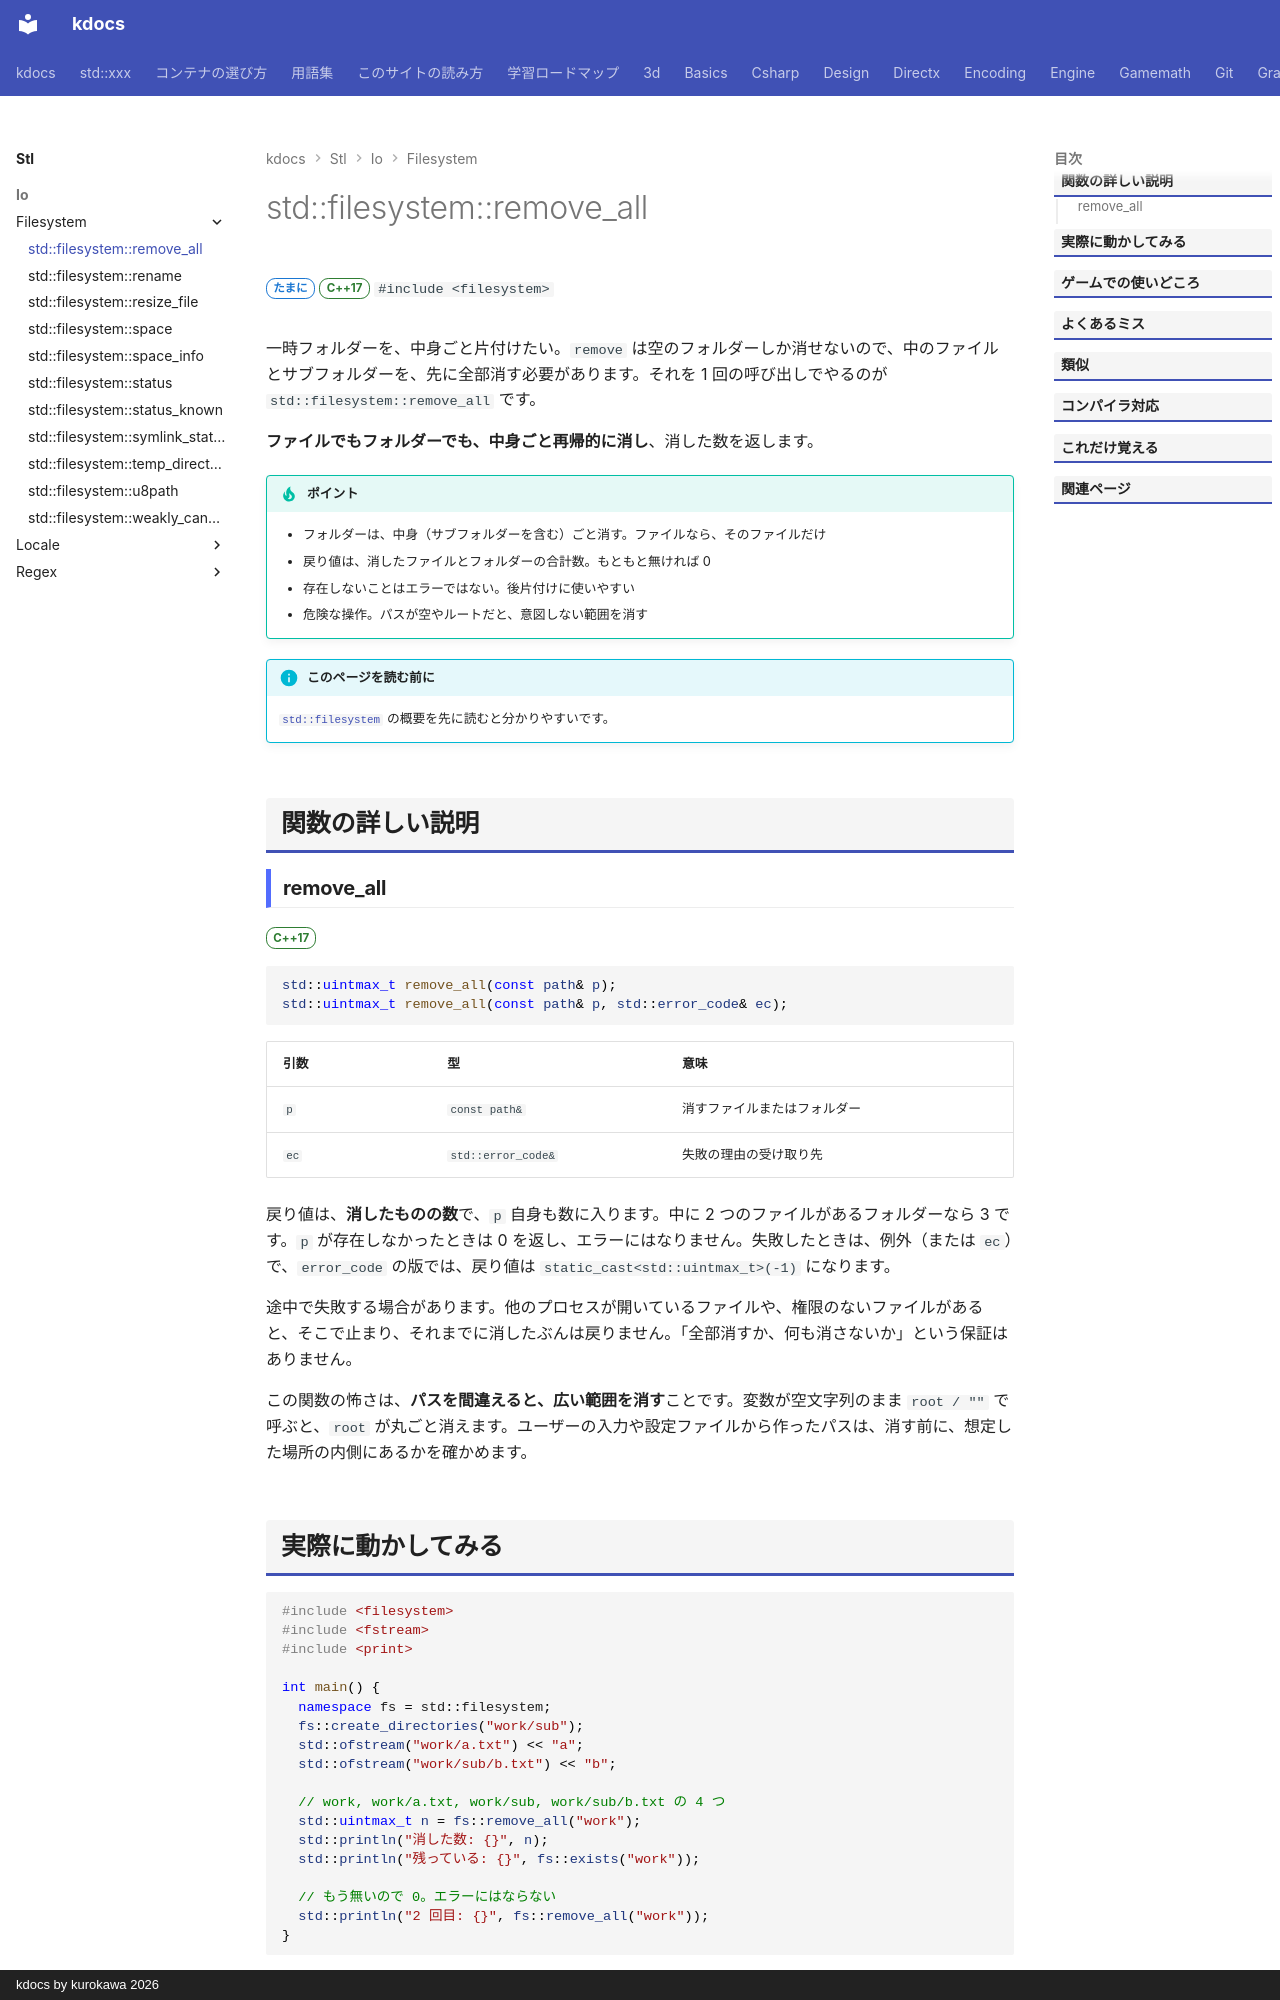

repository: qwzxdf/kdocs · page: stl/io/filesystem/remove_all/index.html · generator: mkdocs · copyright: kdocs by kurokawa 2026

---
title: std::filesystem::remove_all
summary: "フォルダを中身ごと、まとめて消す。"
order: 9
group: ファイル操作（std::filesystem）
tags:
  - 入出力・文字列
---

# std::filesystem::remove_all

<div class="page-badges" markdown>
<span class="rank rank-sometimes">たまに</span>
<span class="ver ver-17">C++17</span>
`#include <filesystem>`
</div>

一時フォルダーを、中身ごと片付けたい。`remove` は空のフォルダーしか消せないので、中のファイルとサブフォルダーを、先に全部消す必要があります。それを 1 回の呼び出しでやるのが `std::filesystem::remove_all` です。

<strong>ファイルでもフォルダーでも、中身ごと再帰的に消し</strong>、消した数を返します。

!!! tip "ポイント"
    - フォルダーは、中身（サブフォルダーを含む）ごと消す。ファイルなら、そのファイルだけ
    - 戻り値は、消したファイルとフォルダーの合計数。もともと無ければ 0
    - 存在しないことはエラーではない。後片付けに使いやすい
    - 危険な操作。パスが空やルートだと、意図しない範囲を消す

!!! info "このページを読む前に"
    [`std::filesystem`](../filesystem.md) の概要を先に読むと分かりやすいです。

## 関数の詳しい説明

### remove_all {#remove_all}

<span class="ver ver-17">C++17</span>

```cpp
std::uintmax_t remove_all(const path& p);
std::uintmax_t remove_all(const path& p, std::error_code& ec);
```

| 引数 | 型 | 意味 |
| --- | --- | --- |
| `p` | `const path&` | 消すファイルまたはフォルダー |
| `ec` | `std::error_code&` | 失敗の理由の受け取り先 |

戻り値は、<strong>消したものの数</strong>で、`p` 自身も数に入ります。中に 2 つのファイルがあるフォルダーなら 3 です。`p` が存在しなかったときは 0 を返し、エラーにはなりません。失敗したときは、例外（または `ec`）で、`error_code` の版では、戻り値は `static_cast<std::uintmax_t>(-1)` になります。

途中で失敗する場合があります。他のプロセスが開いているファイルや、権限のないファイルがあると、そこで止まり、それまでに消したぶんは戻りません。「全部消すか、何も消さないか」という保証はありません。

この関数の怖さは、<strong>パスを間違えると、広い範囲を消す</strong>ことです。変数が空文字列のまま `root / ""` で呼ぶと、`root` が丸ごと消えます。ユーザーの入力や設定ファイルから作ったパスは、消す前に、想定した場所の内側にあるかを確かめます。
